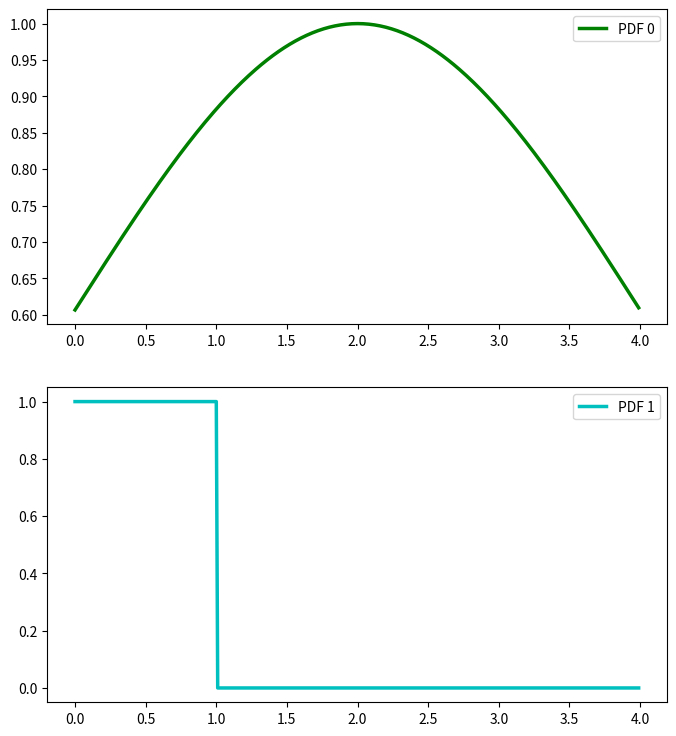
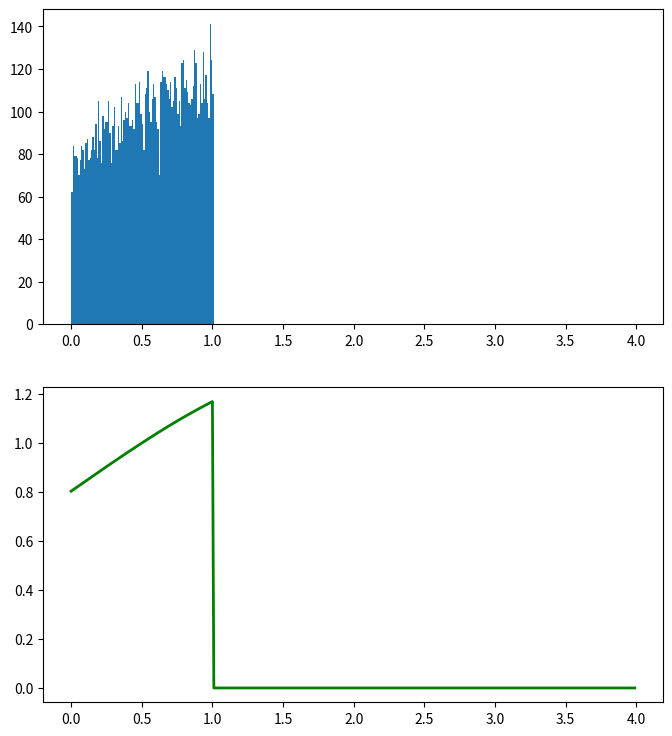

Python code for these plots, in order:
#!/usr/bin/env python
# -*- coding: utf-8 -*-
__author__ = "Andres Mendez-Vazquez"
__copyright__ = "Copyright 2017 Sampler Project"
__credits__ = ["Andres Mendez-Vazquez"]
__license__ = "GPL"
__version__ = "1.0.0"
__maintainer__ = "Andres Mendez-Vazquez"
__email__ = "amendez@gdl.cinvestav.mx"
__status__ = "Development"

import numpy as np
import scipy.stats as st
import seaborn as sns
import matplotlib.pyplot as plt

class Distribution(object):
  """
  Base Distribution for the Samplers
  """
  def __init__(self,precision = 0.001):
    """
    Default Constructor
    """
    # The handler for the samples 
    self.__samples = np.random.uniform(0,1,1000)
    # The precision of the Samplers
    self.__precision = precision
    # The values for the pdf
    self.__ran = None # Variable for x          
    self.__y   = None # Variable for p(x)    
    # Unifrom Distribution
    def uniform(x):
      return st.uniform.pdf(x)
    # Setting Default p, the List of tuples with 
    # First Element    = list of distributions
    # Second parameter = Range of the x min to x max     
    self.__p = [(uniform),(-1.0,2.0)] 

  def set_samples(self,samples):
    """
    Setter for samples
    """    
    self.__samples = samples
  
  def get_samples(self):
    """
    Return samples
    """
    return self.__samples

  def get_p(self):
    """
    Get the inner values of p
    """
    return self.__p[0], self.__p[1]
  
  def set_p(self,p,lh):
    """
    Set the parameters for the p
    """    
    self.__p = [p,lh]
  
  def get_precision(self):
    """
    The getter of __precison
    """
    return self.__precision
    
  def set_precision(self, precision):
    """
    The setter of __precison
    """
    self.__precision = precision
  
  def get_ran(self):
    return self.__ran

  def set_ran(self,x):
    self.__ran = x

  def get_y(self):
    return self.__y

  def set_y(self,y):
    self.__y = y     
  
  def DisplayDistribution(self):
    """
    Displaying Univariate Distribution 
    """
    plt.figure()
    p , lh = self.get_p()
    sns.distplot(self.get_samples(), kde=False, norm_hist=False)
    t1 = lh[0]
    t2 = lh[1]      
    x = np.arange(t1,t2,self.get_precision())
    plt.plot(x, p(x))
    plt.show(block=False)

  
  def DisplayMarkovChain(self):
    """
    Display the Markov Chain
    """
    samples = self.get_samples()
    plt.figure()
    N = len(samples)
    plt.plot(range(N),samples)
    plt.show(block=False)
    

class SliceSampler(Distribution):
  """
  Class Implementing Different Distributions
  """  
  def __init__(self,precision = 0.001):
    """
    The default constructor
    """
    super(SliceSampler,self).__init__(precision)
    np.random.seed()
    
  def DisplayDistribution(self):
    """
    Displaying Univariate Distribution 
    """
    area = np.trapz(self.get_y(),self.get_ran(),axis=0)
    fig , subplt = plt.subplots(nrows=2, figsize=(8, 9))
    subplt[0].hist(self.get_samples(),\
             bins = self.get_ran())        
    subplt[1].plot(self.get_ran(), (1.0/area)*self.get_y(),\
            lw=2,color='green')
    plt.show()

  def Display_List_Dist(self):
    """
    Display List of Distributions
    """
    # Get the neccessary distributions
    p,lh =  self.get_p()
    low  = lh[0]
    high = lh[1]
    N = len(p)
    clr = ['g','c','b','r']    
    fig , subplt = plt.subplots(nrows=N, figsize=(8, 9))
    x_grid = np.arange(low,high,self.get_precision())
    for i in range(N):
      subplt[i].plot(x_grid,p[i](x_grid),\
                     clr[i%4], linewidth=2.5,\
                     label = 'PDF {}'.format(i))
      subplt[i].legend()
    plt.show(block = False)
 
  
  def A_multiple_sample(self,p,w):
    """
    Multiple A for General Slice Sampler
    """
    ran = self.get_ran()
    first = set(ran)    
    for i,f in enumerate(list(p)):
      y_i   = f(self.get_ran())
      A_i   = ran[w[i]<y_i]
      s_A_i = set(A_i)
      first=first.intersection(s_A_i)
    A = list(first)    
    N = len(A)
    i = np.random.randint(0,N)  
    return A[i]
            
        
  def General_Slice_Sampler(self,itera=1000,showp = 10):
    """
    The General Slice Sampler
    INPUT: Number of iterations for the slice sampler
    """
    samples = np.zeros(itera)
    x=0.0
    # Get the neccessary distributions        
    p, lh = self.get_p() 
    low  =  lh[0]
    high =  lh[1] 
    self.set_ran(np.arange(low,high,self.get_precision()))
    fd = np.ones(len(self.get_ran()))
    for f in list(p):
      fd = fd*f(self.get_ran())
    self.set_y(fd)
    fN = len(p)
    # Loop for iter
    for i in range(itera):
      # Loop in case of an emprty intersection
      if itera > showp:      
        if i%(itera/showp) ==0:
          print ("Iteration General Slice Sampler" + str(i))
      while True:
        w = list()
        # Loop for the w
        for j in range(fN):
          w.append(np.random.uniform(0, p[j](x)))
        x = self.A_multiple_sample(p,w)
        # Handling empty case
        if x != None:
          samples[i] = x
          break
    self.set_samples(samples)
      
  def SampledExpectedValue(self):
    """
    Expected Value of the samples
    """
    samples = self.get_samples()
    N = len(samples)
    Sumf = np.sum(samples)
    return (1.0/float(N))*Sumf
    
  def Set_Distribution(self,mu=0.0,sigma=1.0):
    """
    The test distributions for the slice sampler decomposition
    """    
    def p1(x):
      return np.exp(-(x-mu)**2/(2*(sigma**2)))
    def p2(x):
      to_return = []
      if type(x) == np.float64 or type(x) == float :
        if x >= 0 and x <= 1:
          return 1
        else:
          return 0
      else:
        for i in x:
          if i >= 0 and i <= 1:
            to_return.append(1)
          else:
            to_return.append(0)
        return np.array(to_return)

    self.set_p((p1, p2),(0,mu+sigma))

if __name__ == '__main__':  

  F2 = SliceSampler(precision = 0.01)
  F2.Set_Distribution(mu=2.0,sigma=2.0)
  F2.Display_List_Dist()  
  F2.General_Slice_Sampler(itera=10000)
  F2.DisplayDistribution()
  print ('Expected Value {}'.format(F2.SampledExpectedValue()))

    
